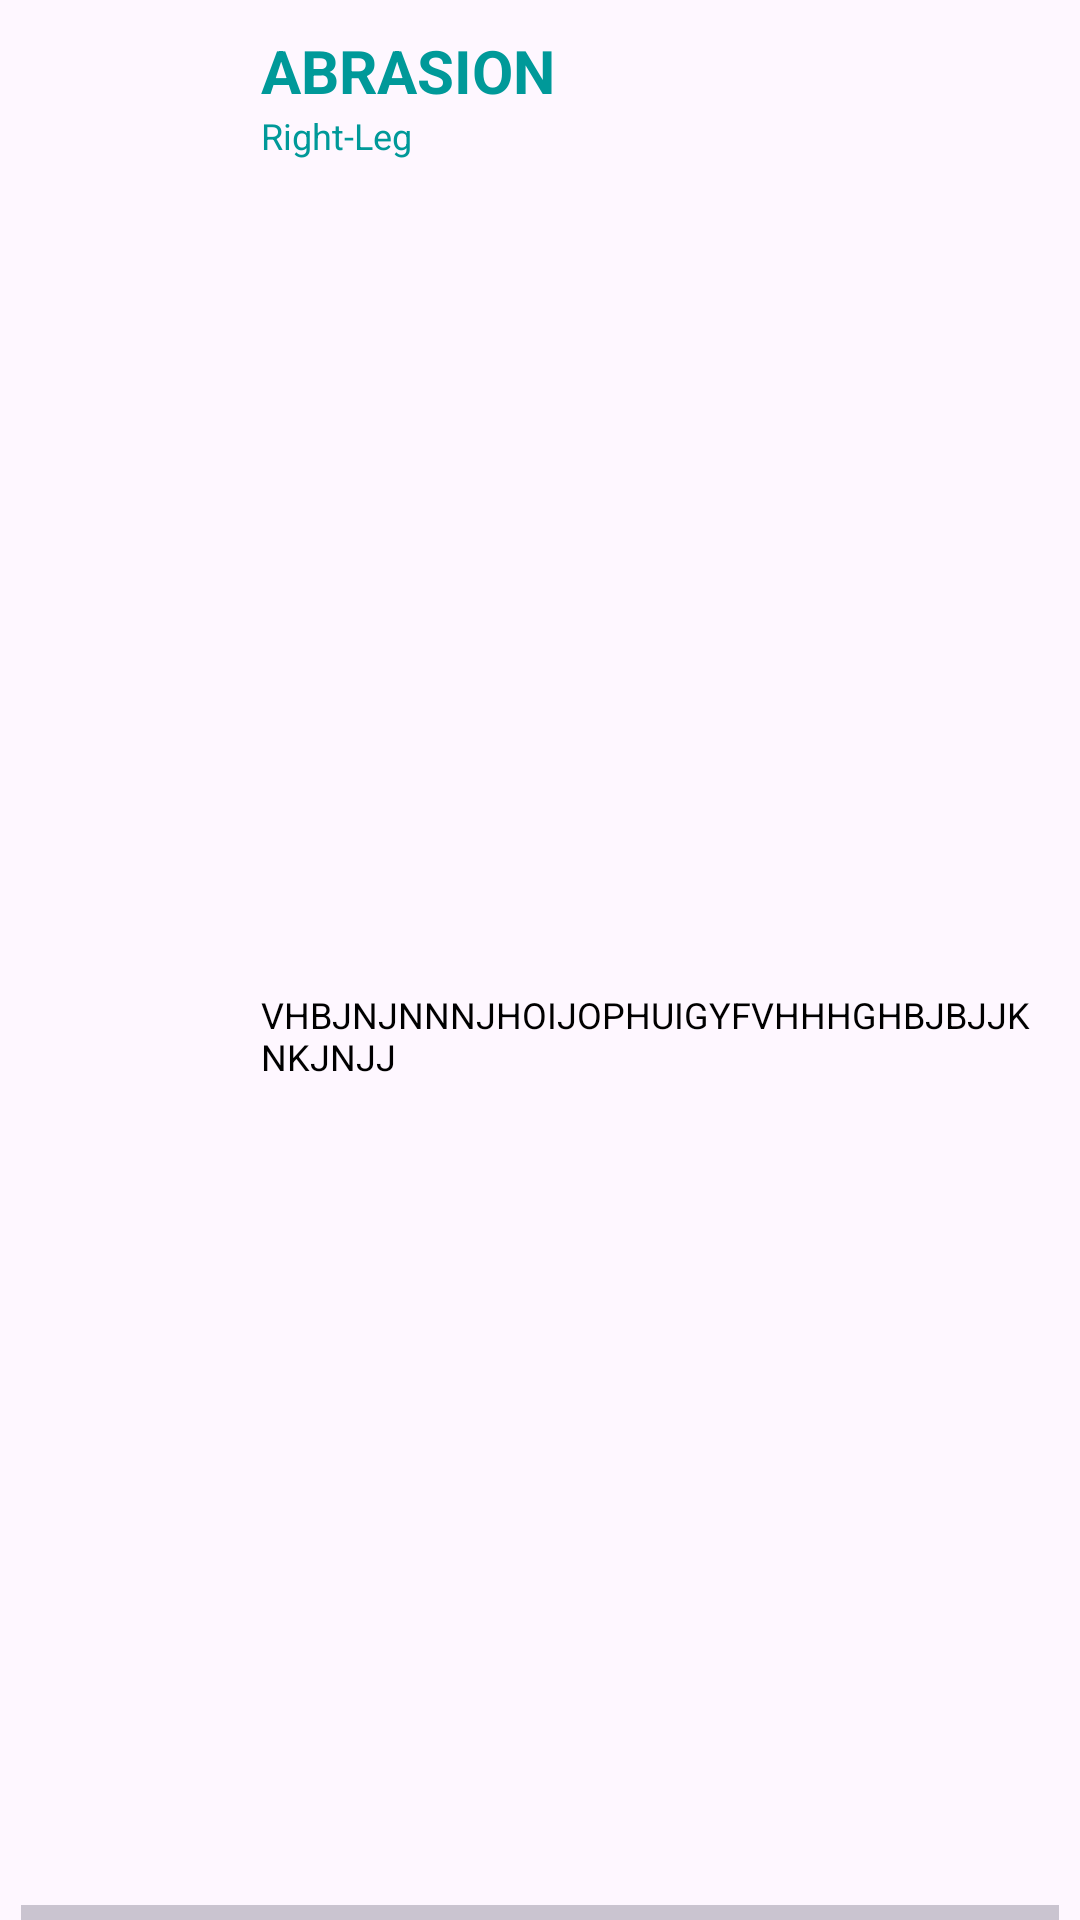

Write the Android layout XML for this screen, with the resource values it uses.
<!-- AndroidManifest.xml: application theme Theme.RakShakAccidentSafetyApp -->
<!-- res/layout/wounditem.xml -->
<?xml version="1.0" encoding="utf-8"?>
<androidx.constraintlayout.widget.ConstraintLayout xmlns:android="http://schemas.android.com/apk/res/android"
    xmlns:app="http://schemas.android.com/apk/res-auto"
    xmlns:tools="http://schemas.android.com/tools"
    android:layout_width="match_parent"
    android:layout_height="wrap_content">

    <ImageView
        android:id="@+id/woundIcon"
        android:layout_width="65dp"
        android:layout_height="75dp"
        android:layout_marginStart="7dp"
        android:layout_marginTop="10dp"
        android:src="@drawable/contacts"
        app:layout_constraintStart_toStartOf="parent"
        app:layout_constraintTop_toTopOf="parent" />

    <TextView
        android:id="@+id/Wound"
        android:layout_width="0dp"
        android:layout_height="wrap_content"
        android:layout_marginStart="15dp"
        android:layout_marginEnd="15dp"
        android:text="ABRASION"
        android:textColor="@color/teal"
        android:textSize="20sp"
        android:textStyle="bold"
        app:layout_constraintEnd_toEndOf="parent"
        app:layout_constraintStart_toEndOf="@+id/woundIcon"
        app:layout_constraintTop_toTopOf="@+id/woundIcon" />
    <TextView
        android:id="@+id/Body"
        android:layout_width="0dp"
        android:layout_height="wrap_content"
        android:layout_marginStart="15dp"
        android:text="Right-Leg"
        android:textColor="@color/teal"
        android:textSize="12sp"
        app:layout_constraintStart_toEndOf="@+id/woundIcon"
        app:layout_constraintTop_toBottomOf="@+id/Wound" />

    <TextView
        android:id="@+id/Remedy"
        android:layout_width="0dp"
        android:layout_height="wrap_content"
        android:layout_marginStart="15dp"
        android:layout_marginTop="7dp"
        android:layout_marginEnd="15dp"
        android:layout_marginBottom="10dp"
        android:text="VHBJNJNNNJHOIJOPHUIGYFVHHHGHBJBJJKNKJNJJ"
        android:textColor="@color/black"
        android:textSize="12sp"
        app:layout_constraintBottom_toBottomOf="parent"
        app:layout_constraintEnd_toEndOf="parent"
        app:layout_constraintStart_toEndOf="@+id/woundIcon"
        app:layout_constraintTop_toBottomOf="@+id/Body" />


    <com.google.android.material.divider.MaterialDivider
        android:id="@+id/materialDivider"
        android:layout_width="0dp"
        android:layout_height="5dp"
        android:layout_marginStart="7dp"
        android:layout_marginEnd="7dp"
        app:layout_constraintBottom_toBottomOf="parent"
        app:layout_constraintEnd_toEndOf="parent"
        app:layout_constraintStart_toStartOf="parent" />

    <ImageView
        android:id="@+id/soundButton"
        android:layout_width="45dp"
        android:layout_height="45dp"
        android:layout_marginEnd="10dp"
        android:src="@drawable/sound"
        app:layout_constraintEnd_toEndOf="parent"
        app:layout_constraintTop_toTopOf="@+id/Wound" />


</androidx.constraintlayout.widget.ConstraintLayout>
<!-- resources referenced by this layout -->
<resources>
  <color name="black">#FF000000</color>
  <color name="teal">#009999</color>
  <style name="Theme.RakShakAccidentSafetyApp" parent="Base.Theme.RakShakAccidentSafetyApp" />
  <style name="Base.Theme.RakShakAccidentSafetyApp" parent="Theme.Material3.DayNight.NoActionBar">
          
          
      </style>
</resources>
